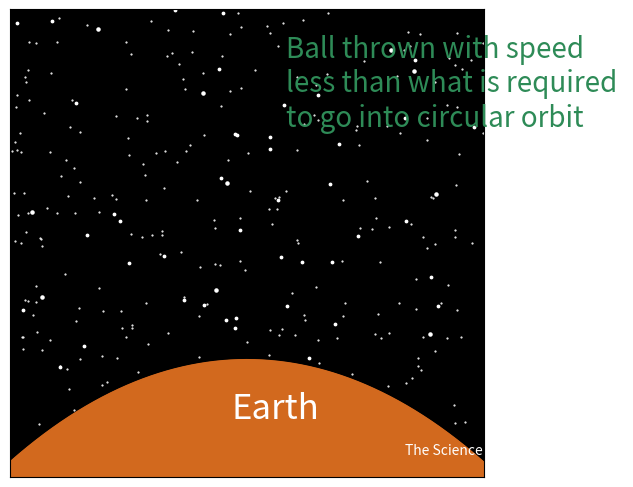

The matplotlib source for this figure:
#Temp:O
#centre of fig :(3,1)
#centre of text :(5,1)
from matplotlib import pyplot as plt 
import numpy as np 
from matplotlib.animation import FuncAnimation
#create figure and axies
fig = plt.figure() 
ax = fig.add_axes([0.20,0.015,0.74,0.975])

#Set x and y limits 
ax.set_xlim(0,6)
ax.set_ylim(0,2)
#make background black
ax.set_facecolor('black')
#gridlines to keep track 
ax.grid(ls='-.',lw=0.5,color='white')
#if you want to remove the ticks on axies including gridlines
ax.set_xticks([])
ax.set_yticks([])

#Stationary figures in animation


ax.scatter(6*np.random.rand(300,1),2*np.random.rand(300,1),s=0.3,color='white')
ax.scatter(6*np.random.rand(50,1),2*np.random.rand(50,1),s=3,color='white')
ax.scatter(6*np.random.rand(10,1),2*np.random.rand(10,1),s=5,color='white')

ax.text(2.8,0.25,'Earth',color='white',size=25)
def ell (a,b,c,d):
	A1=np.arange(a-c,a+c,0.0001)
	B1=b+d*(c**(-1))*np.sqrt(c**2-(A1-a)**2)
	B1_=b-d*(c**(-1))*np.sqrt(c**2-(A1-a)**2)
	plt.plot(A1,B1,color='chocolate')
	plt.plot(A1,B1_,color='chocolate')
	plt.fill_between(A1,B1,B1_,color='chocolate')


ell(3,-10,10.5,10.5)



ax.text(3.5,1.5,'Ball thrown with speed \nless than what is required \nto go into circular orbit',color='seagreen',size=20)


t=np.arange(0,3.55,0.001)
h=t[1]-t[0]
T=len(t)
K=1 #Strength of field = GM
def f(z):
	A=z
	return A
def g(x,y):
	B=-K*x*(x**2+y**2)**(-1.5)
	return B
def j(w):
	C=w
	return C
def k(x,y):
	D=-K*y*(x**2+y**2)**(-1.5)
	return D
#Time window and stepsize 
h=0.005 # You have to keep the stepsize as simple as possible because the differential equations are non linear and inhomogeneous and error may occur OR you could use the Euler Verlet Method too which will be a little help .
x=np.zeros(T)
z=np.zeros(T)
y=np.zeros(T)
w=np.zeros(T)

#Initial Conditions 
x[0]=-1
z[0]=0.1
y[0]=11.7
w[0]=0

for i in range (0,len(t)-1):
	#I have used Euler Verlet method here . I have calculated the ith coordinate of distance from the ( i+1)th coordinate of velocity components . This conserves energy ...
	z[i+1]=z[i]+h*g(x[i],y[i])
	x[i+1]=x[i]+h*f(z[i+1])
	w[i+1]=w[i]+h*k(x[i],y[i])
	y[i+1]=y[i]+h*j(w[i+1])

#Logo Text :
ax.text(5,0.1,'The Science Lovers',color='white',size=10)

#line object : plotting variable point
line,= ax.plot([], [],'o',color='skyblue',markersize=10)
line1,= ax.plot([], [],color='lightskyblue',)

#Initiallizing Function
def init():
	line.set_data([], [])
	line1.set_data([],[])
	
	return line,line1

# Repeatition Function
def animate(i):
	line.set_data(3+x[10*i],-10+y[10*i])
	line1.set_data(3+x[0:10*i],-10+y[0:10*i])

	return line,line1
#Draw Animation using FuncAnimation command
anim = FuncAnimation(fig, animate, init_func = init, frames = T, interval = 10, blit = True)

plt.show() 